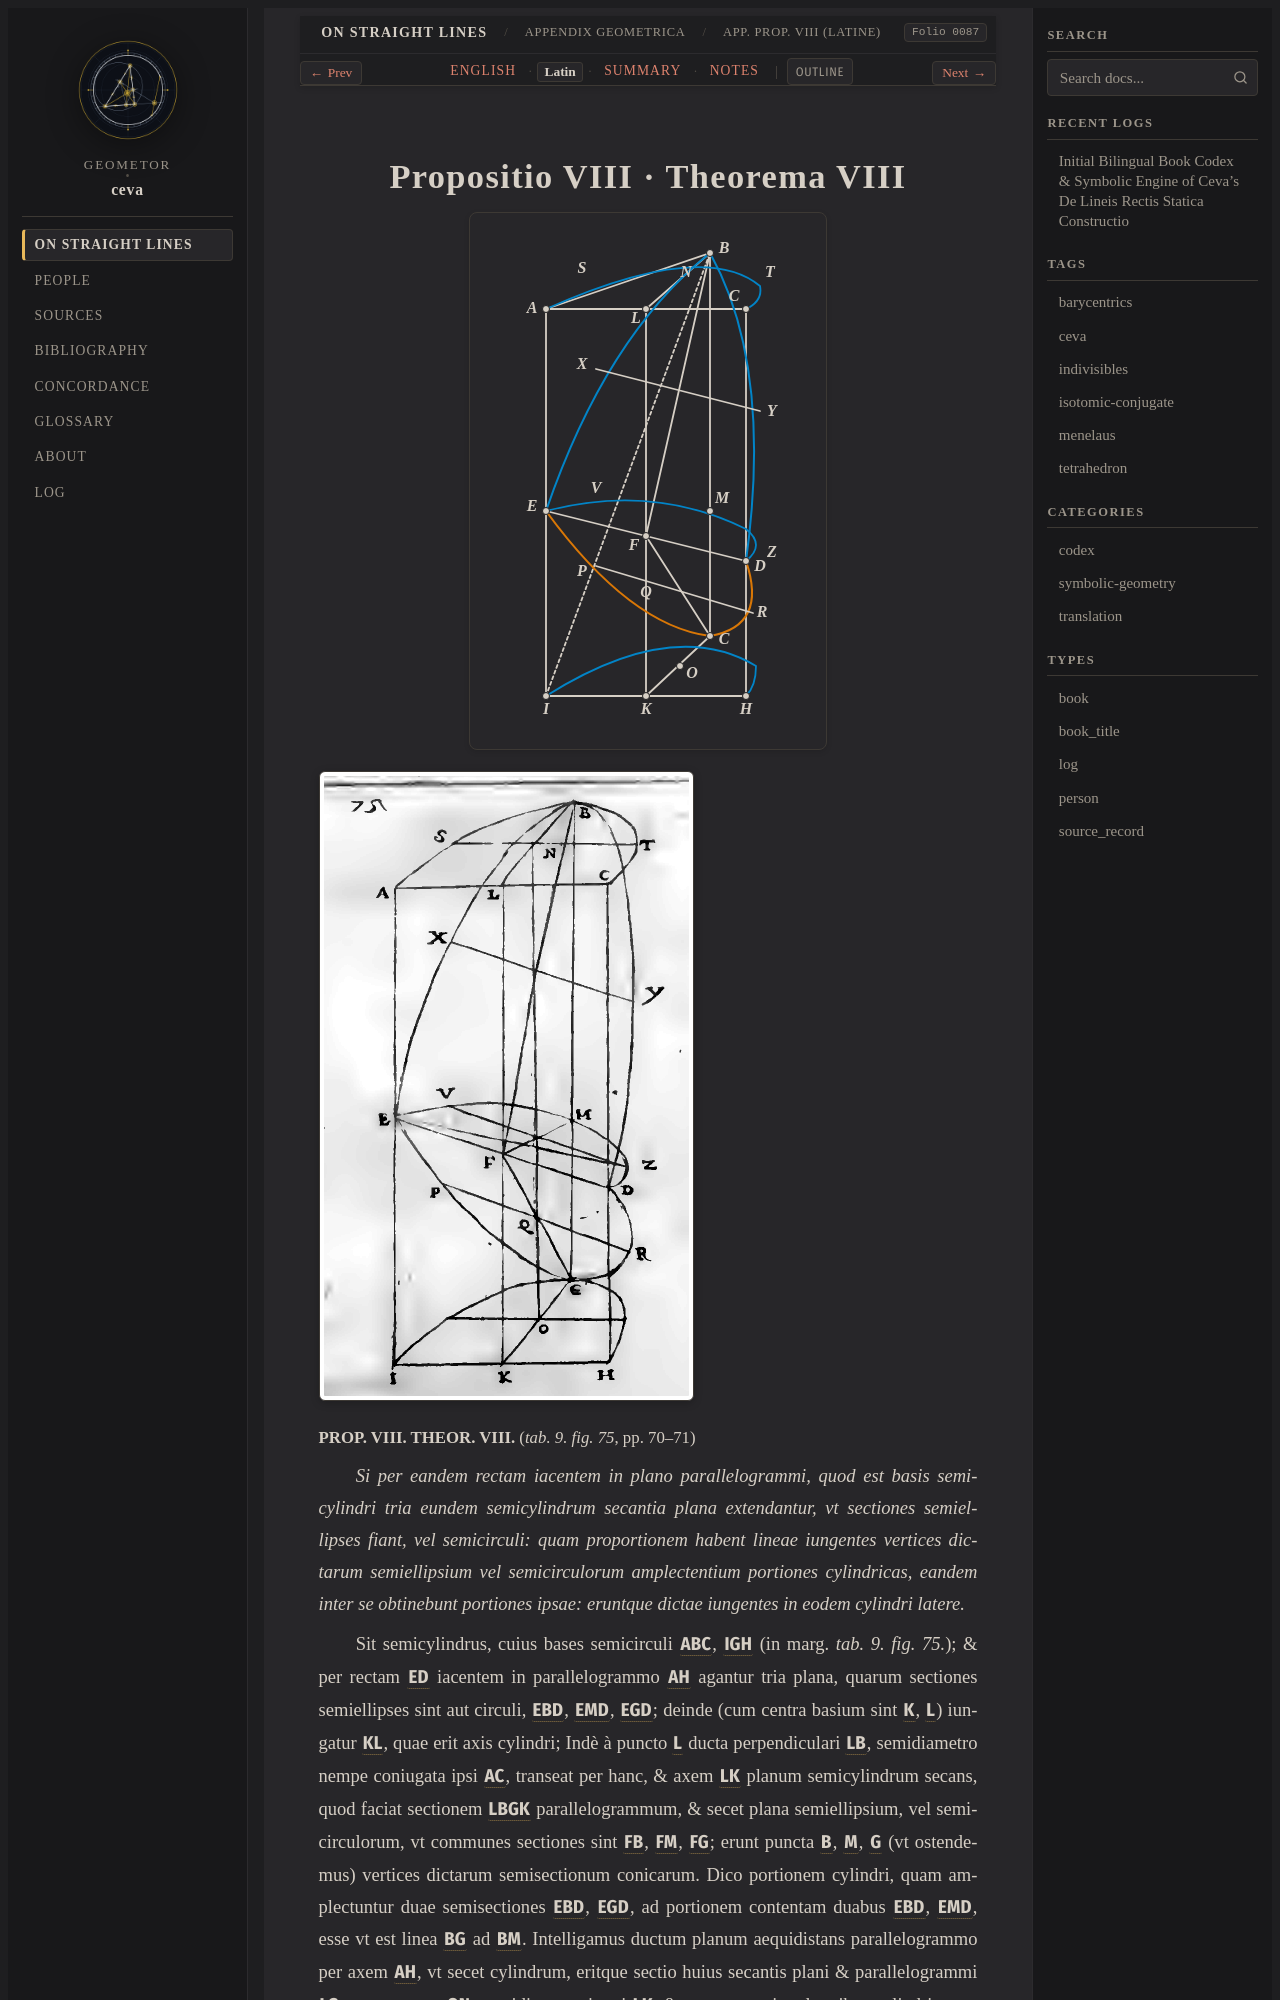

repository: geometor/ceva · page: de_lineis_rectis/appendix_geometrica/prop_08/la.html · generator: sphinx

:layout: book
:order: 8
:canonical_id: appendix_geometrica_prop_08
:breadcrumb_title: App. Prop. VIII (Latine)
:folio: 0087
:tracks: English: index | Latin: la | Summary: summary | Notes: notes

.. _appendix-geometrica-prop-08-la:
